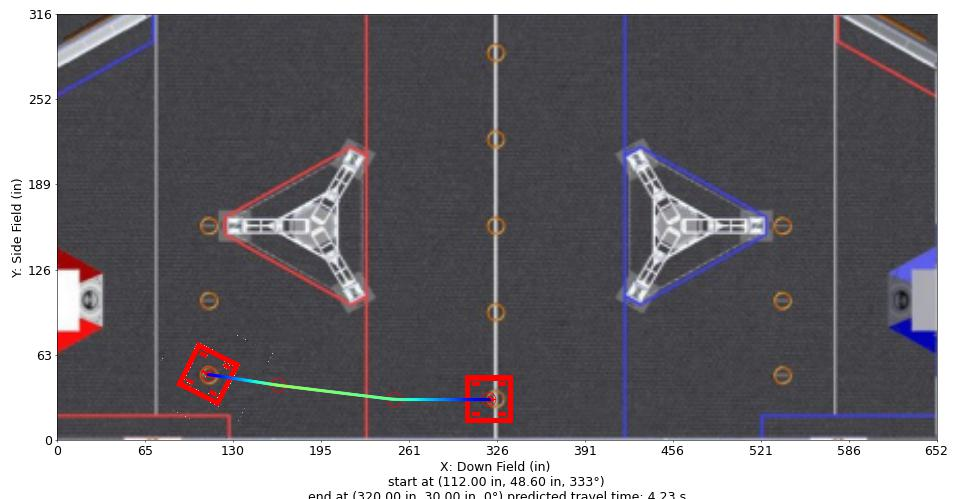

The table this chart was drawn from, first rows:
Distance (in), Time (s), X (in), Y (in), Velocity (in/s), Orientation (deg), Touch, Rotational Velocity (deg/s), Way X (in), Way Y (in), Way Velocity (in/s), Way Orientation (deg), Way Turn Radius (in), Touch this Point
0.0, 0.0, 112.0, 48.6, 12.0, 333.0, 0, 0.0, 112.0, 48.6, 12.0, 333.0, 3.0, 0.0
1, 0.07814, 113, 48.45, 13.59, 333.2, 0, 2.44, 164.1, 40.53, 96.0, 345.0, 3.0, 0.0
2, 0.1476, 114, 48.29, 15.19, 333.4, 0, 4.637, 250.0, 30.0, 84.0, 0.0, 100.0, 0
3, 0.2102, 115, 48.14, 16.78, 333.8, 0, 6.634, 320.0, 30.0, 12.0, 0.0, 3.0, 0
4, 0.2671, 116, 47.99, 18.38, 334.2, 0, 8.465, , , , , , 
5, 0.3192, 116.9, 47.83, 19.97, 334.6, 0, 10.16, , , , , , 
6, 0.3674, 117.9, 47.68, 21.57, 335.1, 0, 11.73, , , , , , 
7, 0.4121, 118.9, 47.53, 23.16, 335.6, 0, 13.19, , , , , , 
8, 0.4538, 119.9, 47.37, 24.76, 336.2, 0, 14.57, , , , , , 
9, 0.4929, 120.9, 47.22, 26.35, 336.7, 0, 15.06, , , , , , 
10, 0.5298, 121.9, 47.07, 27.94, 337.2, 0, 15.06, , , , , , 
11, 0.5646, 122.9, 46.91, 29.54, 337.7, 0, 15.06, , , , , , 
12, 0.5975, 123.9, 46.76, 31.13, 338.1, 0, 15.06, , , , , , 
13, 0.6289, 124.8, 46.61, 32.73, 338.5, 0, 15.06, , , , , , 
14, 0.6587, 125.8, 46.46, 34.32, 338.9, 0, 15.06, , , , , , 
15, 0.6872, 126.8, 46.3, 35.92, 339.3, 0, 15.06, , , , , , 
16, 0.7144, 127.8, 46.15, 37.51, 339.7, 0, 15.06, , , , , , 
17, 0.7405, 128.8, 46, 39.11, 340.1, 0, 15.06, , , , , , 
18, 0.7656, 129.8, 45.84, 40.7, 340.4, 0, 15.06, , , , , , 
19, 0.7897, 130.8, 45.69, 42.3, 340.8, 0, 15.06, , , , , , 
20, 0.8129, 131.8, 45.54, 43.89, 341.1, 0, 15.06, , , , , , 
21, 0.8352, 132.8, 45.38, 45.48, 341.4, 0, 15.06, , , , , , 
22, 0.8568, 133.7, 45.23, 47.08, 341.7, 0, 14.96, , , , , , 
23, 0.8777, 134.7, 45.08, 48.67, 342, 0, 14.25, , , , , , 
24, 0.8979, 135.7, 44.92, 50.27, 342.2, 0, 13.56, , , , , , 
25, 0.9175, 136.7, 44.77, 51.86, 342.5, 0, 12.9, , , , , , 
26, 0.9365, 137.7, 44.62, 53.46, 342.7, 0, 12.25, , , , , , 
27, 0.955, 138.7, 44.46, 55.05, 342.9, 0, 11.62, , , , , , 
28, 0.9729, 139.7, 44.31, 56.65, 343.1, 0, 11.01, , , , , , 
29, 0.9903, 140.7, 44.16, 58.24, 343.3, 0, 10.41, , , , , , 
30, 1.007, 141.6, 44, 59.83, 343.4, 0, 9.834, , , , , , 
31, 1.024, 142.6, 43.85, 61.43, 343.6, 0, 9.27, , , , , , 
32, 1.04, 143.6, 43.7, 63.02, 343.7, 0, 8.719, , , , , , 
33, 1.055, 144.6, 43.54, 64.62, 343.8, 0, 8.183, , , , , , 
34, 1.071, 145.6, 43.39, 66.21, 343.9, 0, 7.659, , , , , , 
35, 1.086, 146.6, 43.24, 67.81, 344, 0, 7.147, , , , , , 
36, 1.1, 147.6, 43.09, 69.4, 344.1, 0, 6.646, , , , , , 
37, 1.114, 148.6, 42.93, 71, 344.2, 0, 6.157, , , , , , 
38, 1.128, 149.6, 42.78, 72.59, 344.3, 0, 5.679, , , , , , 
39, 1.142, 150.5, 42.63, 74.18, 344.4, 0, 5.21, , , , , , 
40, 1.155, 151.5, 42.47, 75.78, 344.4, 0, 4.752, , , , , , 
41, 1.168, 152.5, 42.32, 77.37, 344.5, 0, 4.303, , , , , , 
42, 1.181, 153.5, 42.17, 78.97, 344.5, 0, 3.862, , , , , , 
43, 1.194, 154.5, 42.01, 80.56, 344.6, 0, 3.431, , , , , , 
44, 1.206, 155.5, 41.86, 82.16, 344.6, 0, 3.008, , , , , , 
45, 1.218, 156.5, 41.71, 83.75, 344.6, 0, 2.592, , , , , , 
46, 1.23, 157.5, 41.55, 85.35, 344.7, 0, 2.185, , , , , , 
47, 1.242, 158.4, 41.4, 86.94, 344.7, 0, 1.784, , , , , , 
48, 1.253, 159.4, 41.25, 88.54, 344.7, 0, 1.391, , , , , , 
49, 1.264, 160.4, 41.09, 90.13, 344.7, 0, 1.005, , , , , , 
50, 1.275, 161.4, 40.94, 91.72, 344.7, 0, 0.6255, , , , , , 
51, 1.286, 162.4, 40.79, 93.32, 345.0, 0, 0.2524, , , , , , 
52, 1.297, 163.4, 40.63, 94.91, 345.0, 0, 0.0, , , , , , 
52.68, 1.304, 164.1, 40.53, 94.83, 345, 0, 0.7323, , , , , , 
53.68, 1.314, 165.1, 40.41, 94.7, 345, 0, 1.466, , , , , , 
54.68, 1.325, 166, 40.29, 94.58, 345, 0, 2.2, , , , , , 
55.68, 1.335, 167, 40.17, 94.45, 345.1, 0, 2.935, , , , , , 
56.68, 1.346, 168, 40.04, 94.33, 345.1, 0, 3.671, , , , , , 
57.68, 1.357, 169, 39.92, 94.2, 345.2, 0, 4.408, , , , , , 
58.68, 1.367, 170, 39.8, 94.07, 345.2, 0, 5.146, , , , , , 
... 151 more rows
